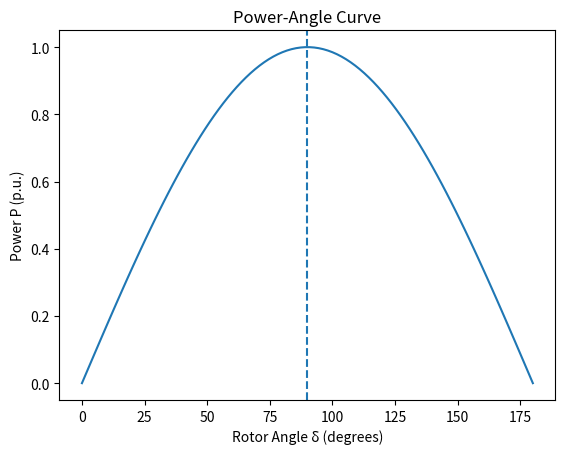

Here is the Python script that generated this plot:
import numpy as np
import matplotlib.pyplot as plt

delta = np.linspace(0, np.pi, 100)
Pmax = 1
P = Pmax * np.sin(delta)

plt.figure()
plt.plot(delta * 180/np.pi, P)
plt.axvline(x=90, linestyle='--')
plt.xlabel("Rotor Angle δ (degrees)")
plt.ylabel("Power P (p.u.)")
plt.title("Power-Angle Curve")

plt.show()
